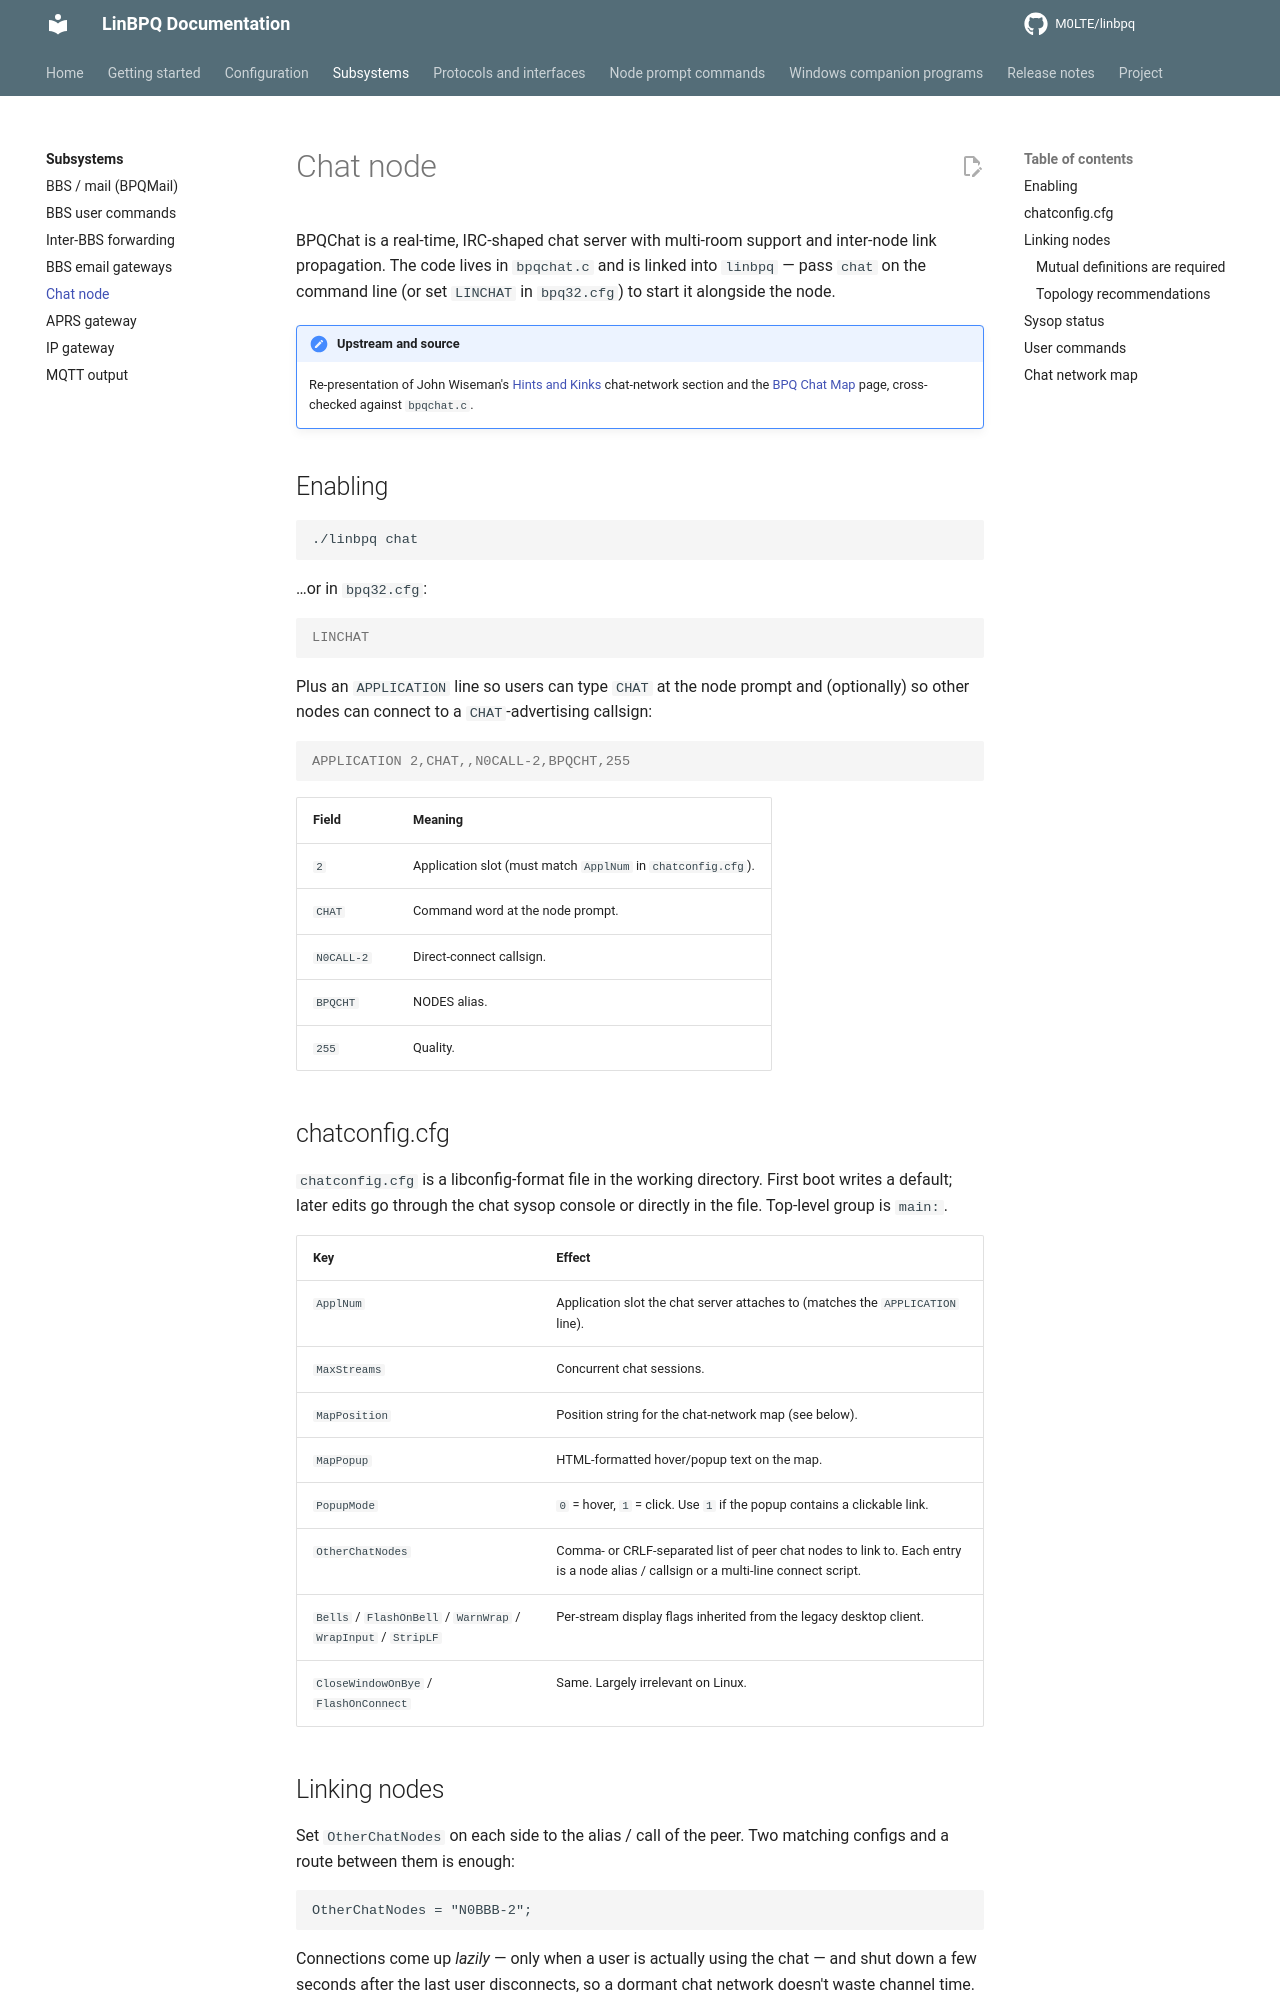

repository: M0LTE/linbpq · page: 6.0.25.28-patched.1/subsystems/chat/index.html · generator: mkdocs

# Chat node

BPQChat is a real-time, IRC-shaped chat server with multi-room
support and inter-node link propagation.  The code lives in
`bpqchat.c` and is linked into `linbpq` — pass `chat` on the
command line (or set `LINCHAT` in `bpq32.cfg`) to start it
alongside the node.

!!! note "Upstream and source"
    Re-presentation of John Wiseman's [Hints and Kinks][hk]
    chat-network section and the [BPQ Chat Map][chatmap] page,
    cross-checked against `bpqchat.c`.

[hk]: https://www.cantab.net/users/john.wiseman/Documents/HintsandKinks.html
[chatmap]: https://www.cantab.net/users/john.wiseman/Documents/BPQChatMap.htm

## Enabling

```bash
./linbpq chat
```

…or in `bpq32.cfg`:

```ini
LINCHAT
```

Plus an `APPLICATION` line so users can type `CHAT` at the node
prompt and (optionally) so other nodes can connect to a
`CHAT`-advertising callsign:

```ini
APPLICATION 2,CHAT,,N0CALL-2,BPQCHT,255
```

| Field | Meaning |
|---|---|
| `2` | Application slot (must match `ApplNum` in `chatconfig.cfg`). |
| `CHAT` | Command word at the node prompt. |
| `N0CALL-2` | Direct-connect callsign. |
| `BPQCHT` | NODES alias. |
| `255` | Quality. |

## chatconfig.cfg

`chatconfig.cfg` is a libconfig-format file in the working
directory.  First boot writes a default; later edits go through
the chat sysop console or directly in the file.  Top-level group
is `main:`.

| Key | Effect |
|---|---|
| `ApplNum` | Application slot the chat server attaches to (matches the `APPLICATION` line). |
| `MaxStreams` | Concurrent chat sessions. |
| `MapPosition` | Position string for the chat-network map (see below). |
| `MapPopup` | HTML-formatted hover/popup text on the map. |
| `PopupMode` | `0` = hover, `1` = click.  Use `1` if the popup contains a clickable link. |
| `OtherChatNodes` | Comma- or CRLF-separated list of peer chat nodes to link to.  Each entry is a node alias / callsign or a multi-line connect script. |
| `Bells` / `FlashOnBell` / `WarnWrap` / `WrapInput` / `StripLF` | Per-stream display flags inherited from the legacy desktop client. |
| `CloseWindowOnBye` / `FlashOnConnect` | Same.  Largely irrelevant on Linux. |
